Dataset: resized (GitHub, SuycoR/Clasificador_papayas). Classes: mature, partially mature, unmature.

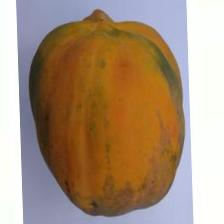
Label: mature

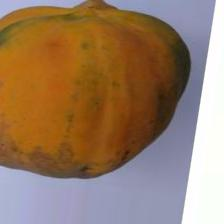
Label: mature

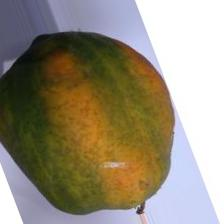
Label: partially mature

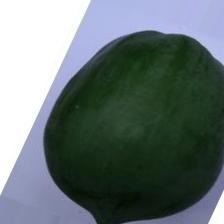
Label: unmature

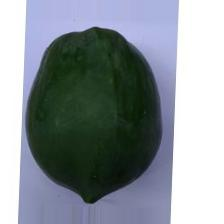
Label: unmature

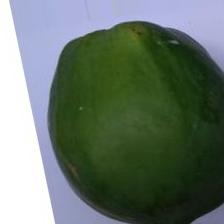
Label: unmature
